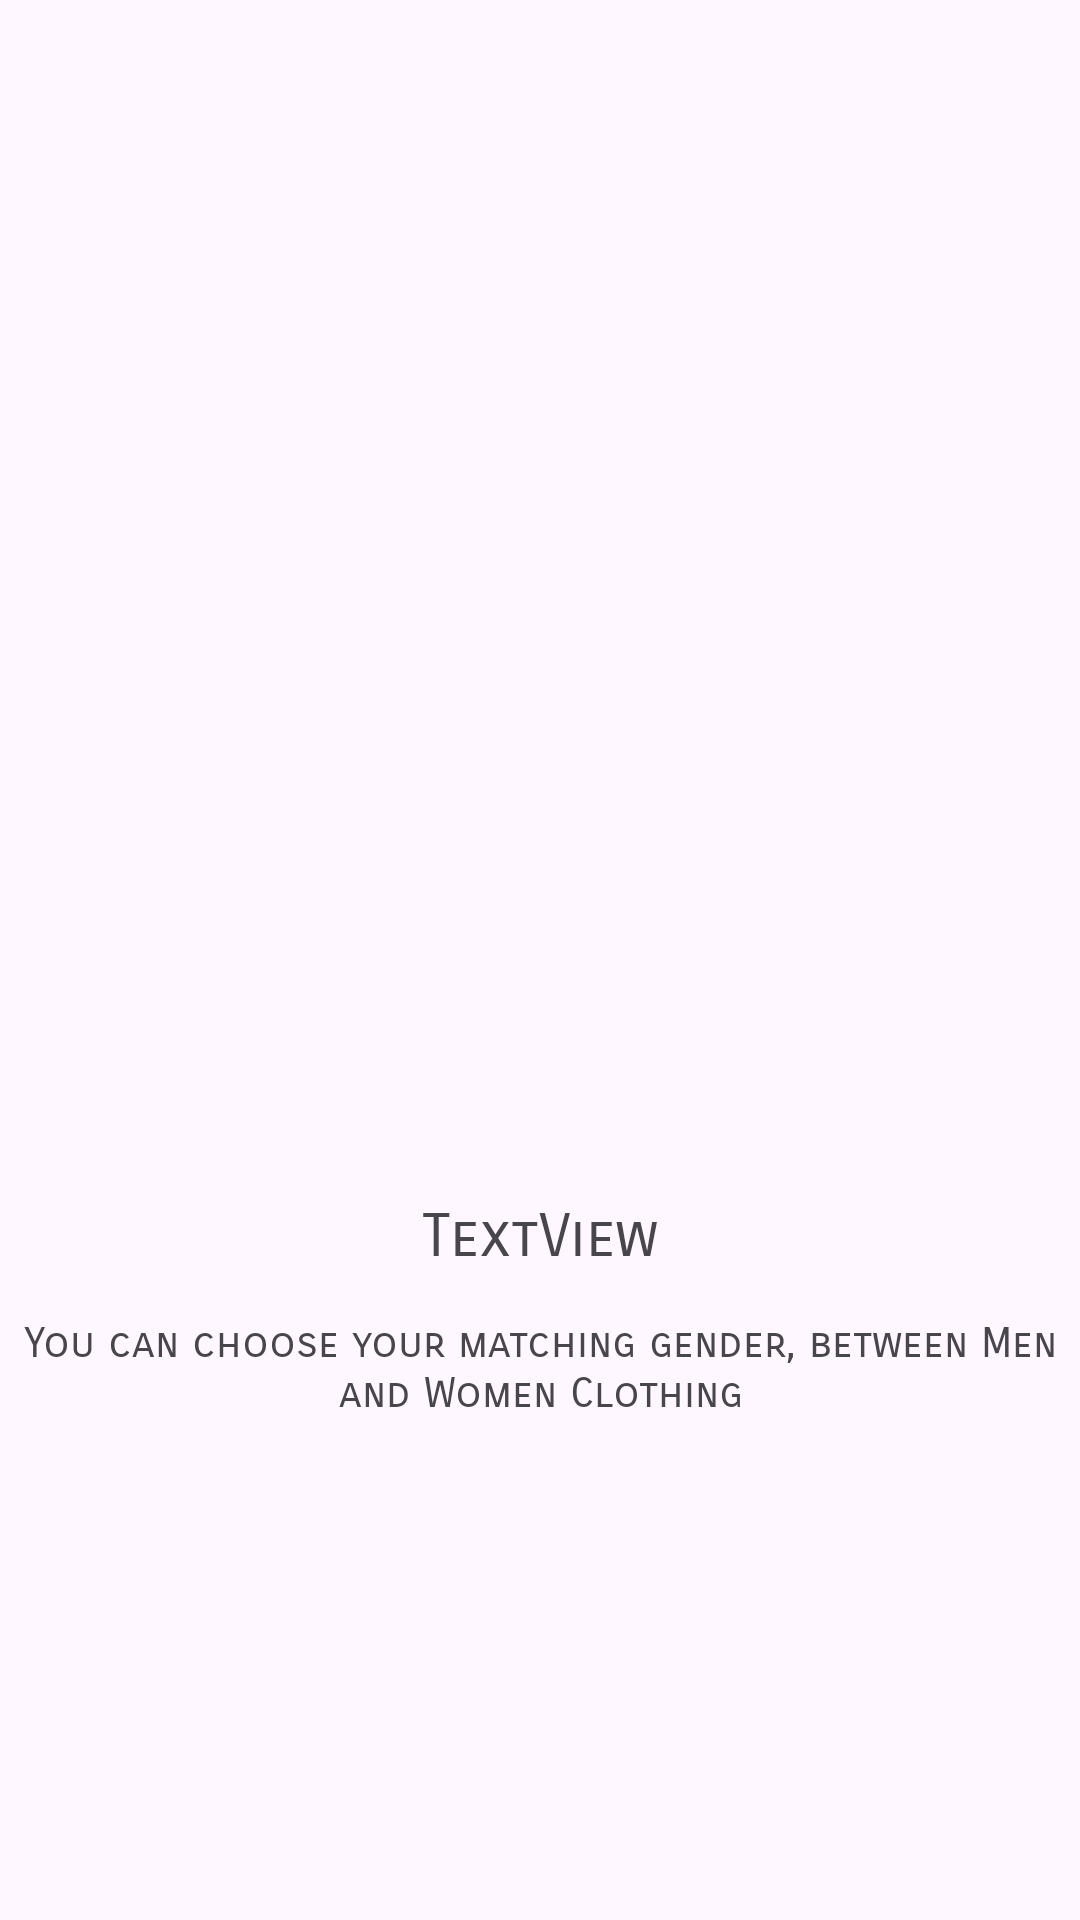

Reconstruct the res/layout file that produces this screen, plus the resources it refers to.
<!-- AndroidManifest.xml: application theme IHateUglyThemeAnim -->
<!-- res/layout/slides_layout.xml -->
<?xml version="1.0" encoding="utf-8"?>
<RelativeLayout xmlns:android="http://schemas.android.com/apk/res/android"
    xmlns:app="http://schemas.android.com/apk/res-auto"
    xmlns:tools="http://schemas.android.com/tools"
    android:layout_width="match_parent"
    android:layout_height="match_parent">

    <ImageView
        android:id="@+id/slider_image"
        android:layout_width="wrap_content"
        android:layout_height="400dp"
        android:padding="20dp"
        android:layout_alignParentTop="true"/>

    <TextView
        android:id="@+id/slider_heading"
        android:layout_height="wrap_content"
        android:layout_marginStart="4dp"
        android:layout_marginEnd="4dp"
        android:fontFamily="sans-serif-smallcaps"
        android:gravity="center"
        android:text="TextView"
        android:textSize="20sp"
        android:visibility="visible"
        android:layout_below="@id/slider_image"
        android:layout_width="match_parent"/>

    <TextView
        android:id="@+id/slider_desc"
        android:layout_width="match_parent"
        android:layout_height="wrap_content"
        android:layout_marginTop="15dp"
        android:fontFamily="sans-serif-smallcaps"
        android:gravity="center"
        android:text="@string/first_slide_desc"
        android:layout_below="@id/slider_heading" />

</RelativeLayout>
<!-- resources referenced by this layout -->
<resources>
  <string name="first_slide_desc">You can choose your matching gender, between Men and Women Clothing</string>
  <style name="IHateUglyThemeAnim" parent="IHateUglyTheme">
          <item name="android:windowContentTransitions">true</item>
  
          
          <item name="android:colorPrimaryDark">?android:attr/colorBackground</item>
          <item name="android:navigationBarColor">?attr/colorSurface</item>
      </style>
  <color name="md_theme_light_primary">#6750A4</color>
  <color name="md_theme_light_onPrimary">#FFFFFF</color>
  <color name="md_theme_light_primaryContainer">#E9DDFF</color>
  <color name="md_theme_light_onPrimaryContainer">#22005D</color>
  <color name="md_theme_light_secondary">#625B71</color>
  <color name="md_theme_light_onSecondary">#FFFFFF</color>
  <color name="md_theme_light_secondaryContainer">#E8DEF8</color>
  <color name="md_theme_light_onSecondaryContainer">#1E192B</color>
  <color name="md_theme_light_tertiary">#99461B</color>
  <color name="md_theme_light_onTertiary">#FFFFFF</color>
  <color name="md_theme_light_tertiaryContainer">#FFDBCD</color>
  <color name="md_theme_light_onTertiaryContainer">#350F00</color>
  <color name="md_theme_light_error">#BA1A1A</color>
  <color name="md_theme_light_onError">#FFFFFF</color>
  <color name="md_theme_light_errorContainer">#FFDAD6</color>
  <color name="md_theme_light_onErrorContainer">#410002</color>
  <color name="md_theme_light_outline">#7A757F</color>
  <color name="md_theme_light_background">#FFFBFF</color>
  <color name="md_theme_light_onBackground">#1C1B1E</color>
  <color name="md_theme_light_surface">#FDF8FD</color>
  <color name="md_theme_light_onSurface">#1C1B1E</color>
  <color name="md_theme_light_surfaceVariant">#E7E0EB</color>
  <color name="md_theme_light_onSurfaceVariant">#49454E</color>
  <color name="md_theme_light_inverseSurface">#313033</color>
  <color name="md_theme_light_inverseOnSurface">#F4EFF4</color>
  <color name="md_theme_light_inversePrimary">#CFBCFF</color>
</resources>
